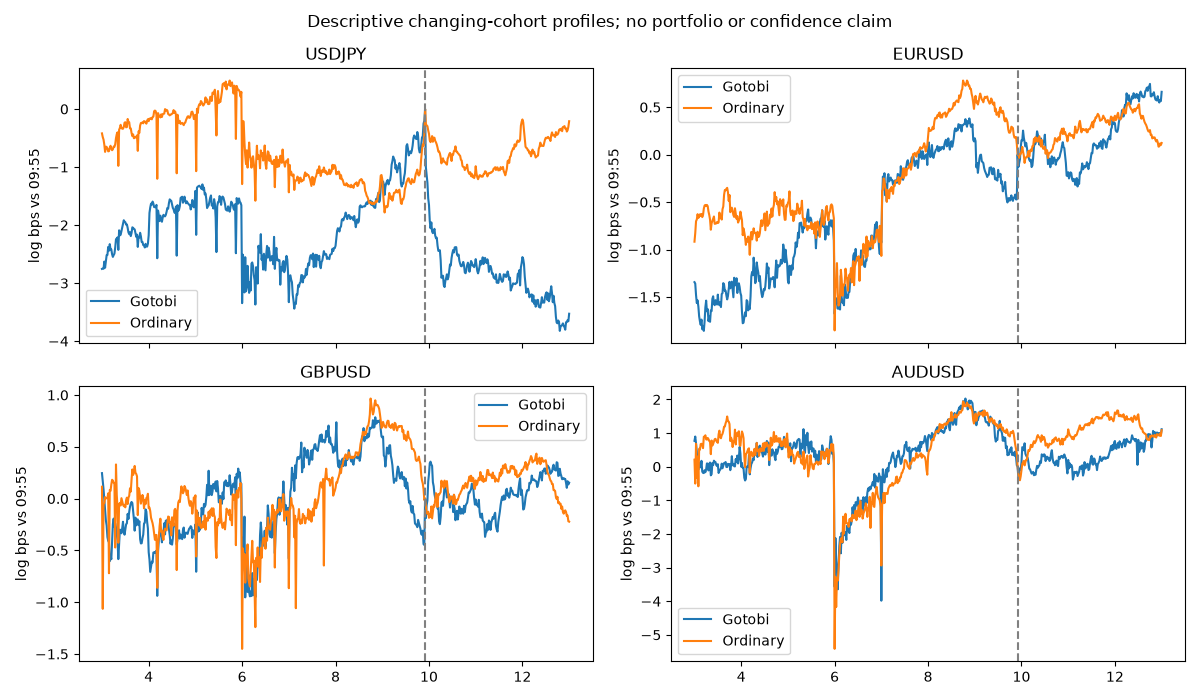

The table this chart was drawn from, first rows:
minute, gotobi, n, log_bps, pair
699, true, 468, -2.895, USDJPY
688, true, 467, -2.959, USDJPY
411, false, 1059, -0.9279, USDJPY
397, false, 1048, -0.8885, USDJPY
395, true, 434, -2.456, USDJPY
243, true, 407, -1.63, USDJPY
733, true, 468, -3.32, USDJPY
188, true, 407, -2.377, USDJPY
726, true, 468, -3.127, USDJPY
479, true, 467, -2.397, USDJPY
474, false, 1144, -1.097, USDJPY
212, true, 407, -1.988, USDJPY
438, true, 459, -2.987, USDJPY
435, true, 461, -2.989, USDJPY
257, true, 408, -1.943, USDJPY
333, true, 408, -1.651, USDJPY
250, true, 408, -1.652, USDJPY
669, false, 1157, -1.165, USDJPY
615, true, 468, -2.607, USDJPY
643, false, 1157, -0.9807, USDJPY
575, false, 1156, -1.256, USDJPY
253, false, 919, -0.1217, USDJPY
726, false, 1157, -0.678, USDJPY
326, false, 947, -0.01849, USDJPY
250, false, 919, -0.102, USDJPY
267, true, 407, -1.557, USDJPY
736, true, 468, -3.292, USDJPY
340, true, 406, -1.743, USDJPY
506, false, 1153, -1.289, USDJPY
459, false, 1145, -0.9868, USDJPY
223, false, 917, -0.481, USDJPY
403, false, 1054, -0.8892, USDJPY
339, true, 407, -1.732, USDJPY
360, true, 418, -3.345, USDJPY
705, true, 468, -3.128, USDJPY
510, false, 1153, -1.274, USDJPY
297, false, 920, -0.08543, USDJPY
424, false, 1138, -1.143, USDJPY
428, false, 1136, -1.233, USDJPY
364, true, 425, -2.554, USDJPY
773, false, 1154, -0.3071, USDJPY
382, true, 413, -2.452, USDJPY
356, true, 409, -1.54, USDJPY
443, false, 1136, -1.117, USDJPY
617, false, 1157, -0.8803, USDJPY
373, true, 420, -2.644, USDJPY
261, true, 408, -1.849, USDJPY
757, true, 467, -3.054, USDJPY
763, true, 468, -3.582, USDJPY
254, false, 921, -0.1174, USDJPY
709, true, 468, -3.011, USDJPY
358, true, 408, -1.615, USDJPY
702, false, 1157, -0.8862, USDJPY
501, true, 467, -1.882, USDJPY
701, true, 468, -2.799, USDJPY
183, true, 407, -2.629, USDJPY
298, false, 919, -0.1737, USDJPY
287, true, 407, -1.587, USDJPY
208, false, 918, -0.3102, USDJPY
323, true, 407, -1.714, USDJPY
... 4,748 more rows
